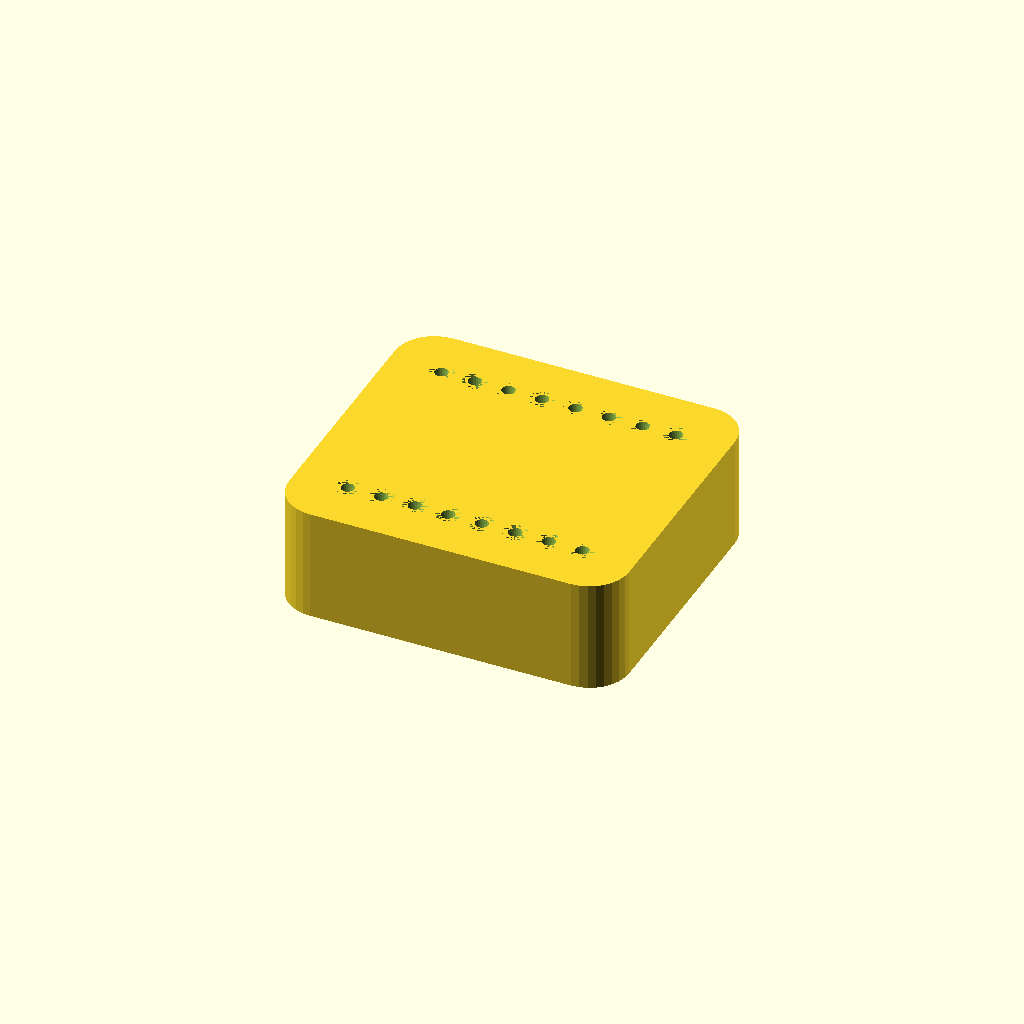
Cell 1 — every parameter at its default value.
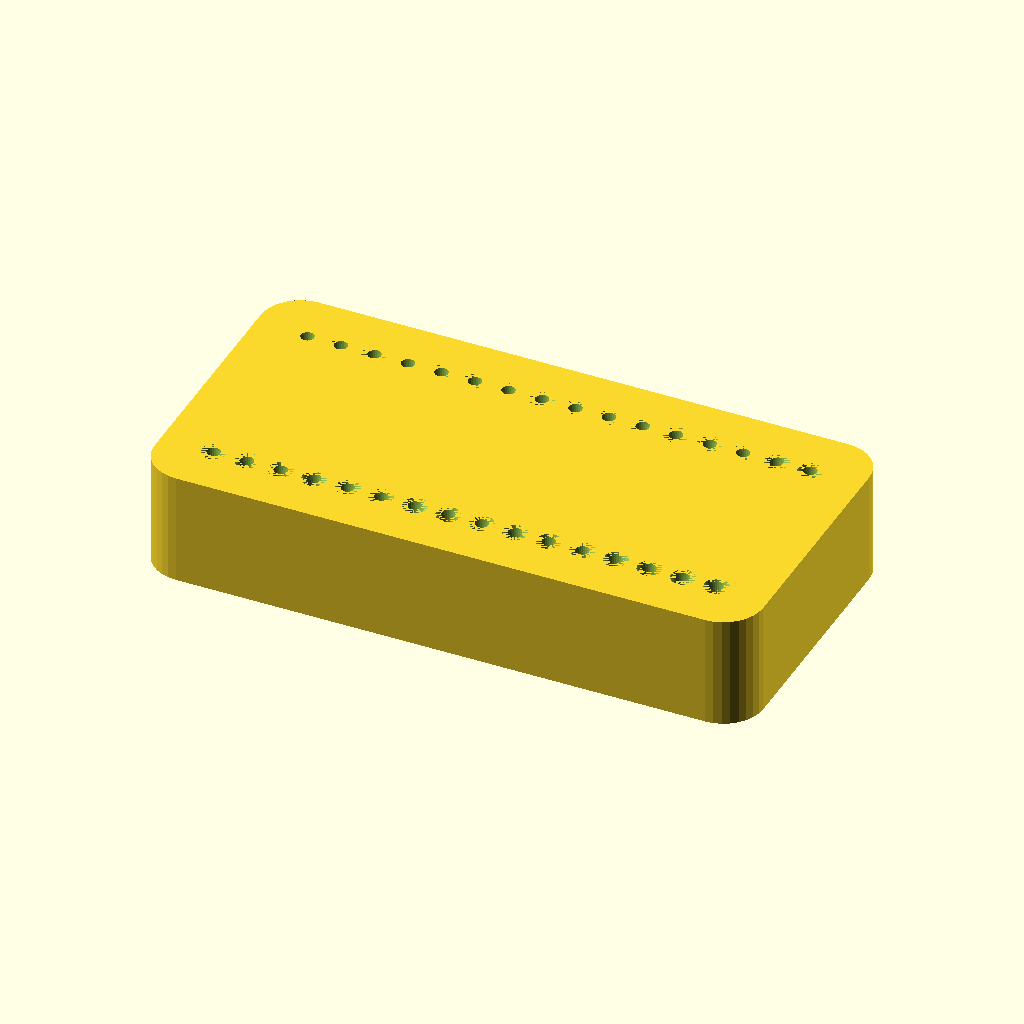
Cell 2 — pins_per_row set to 16, the other parameters unchanged.
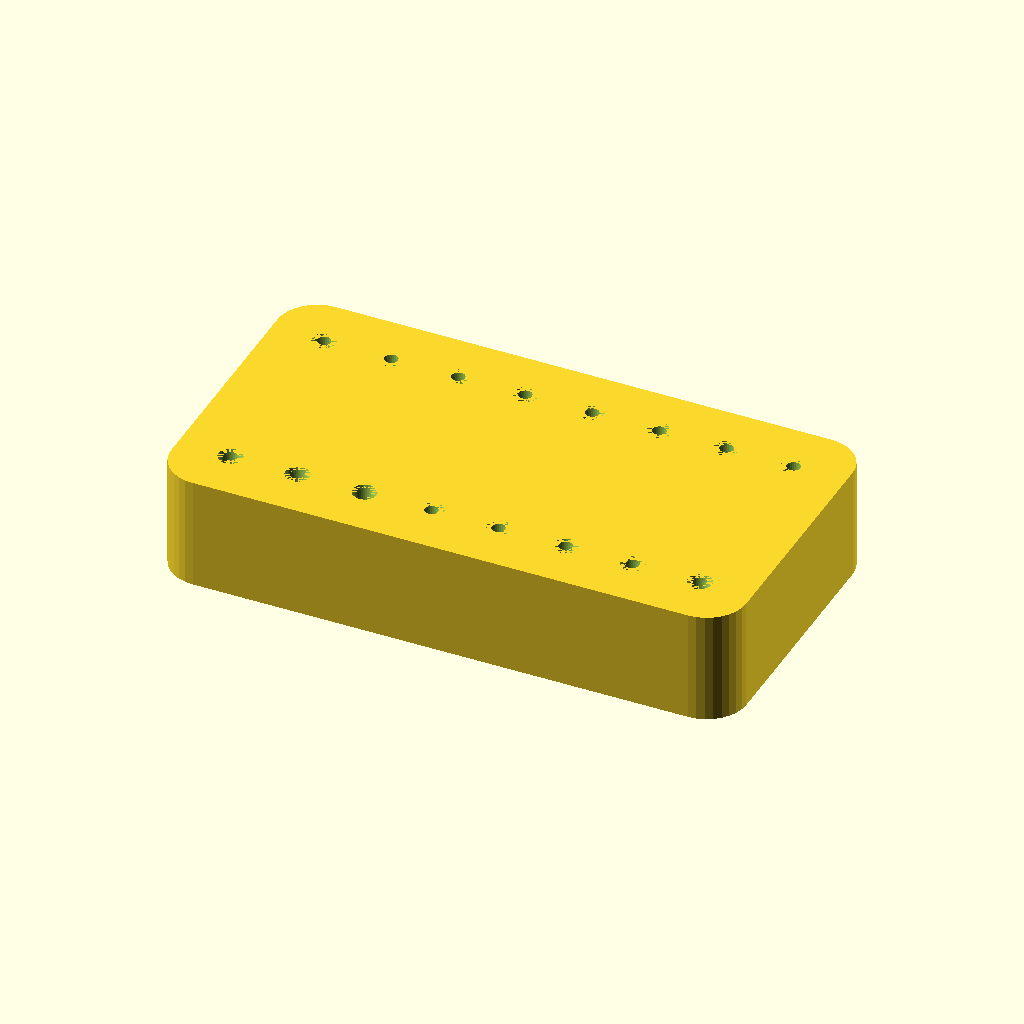
Cell 3: pitch = 5.08 (everything else at default).
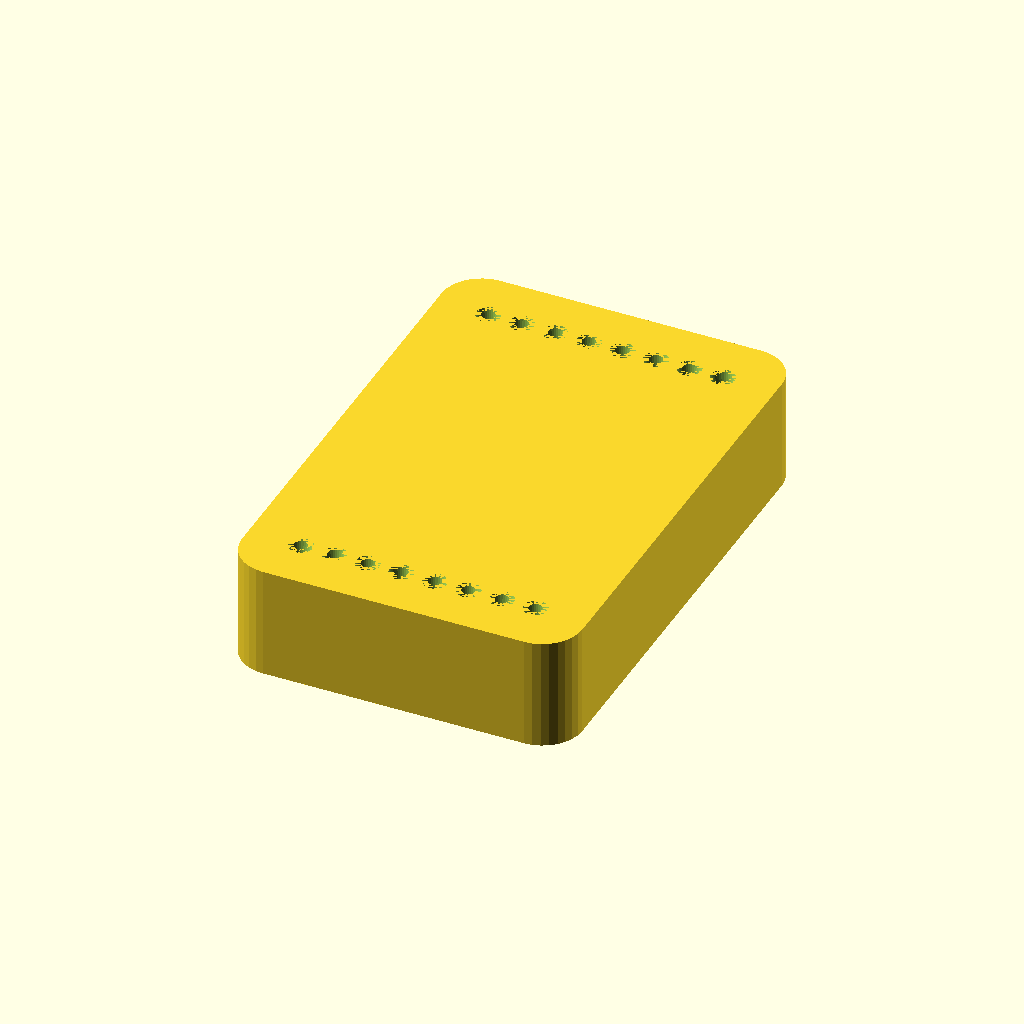
Cell 4: the same model with row_spacing = 30.48.
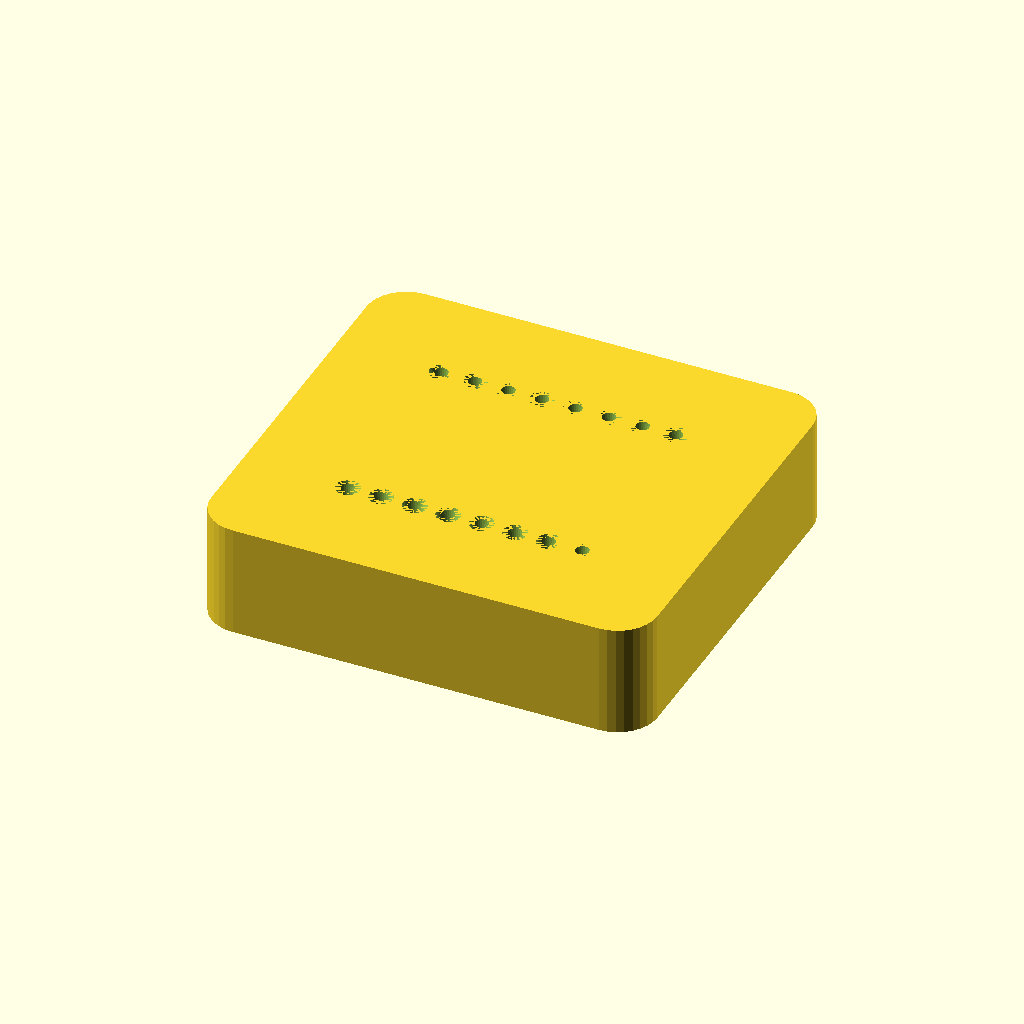
Cell 5 — margin set to 8, the other parameters unchanged.
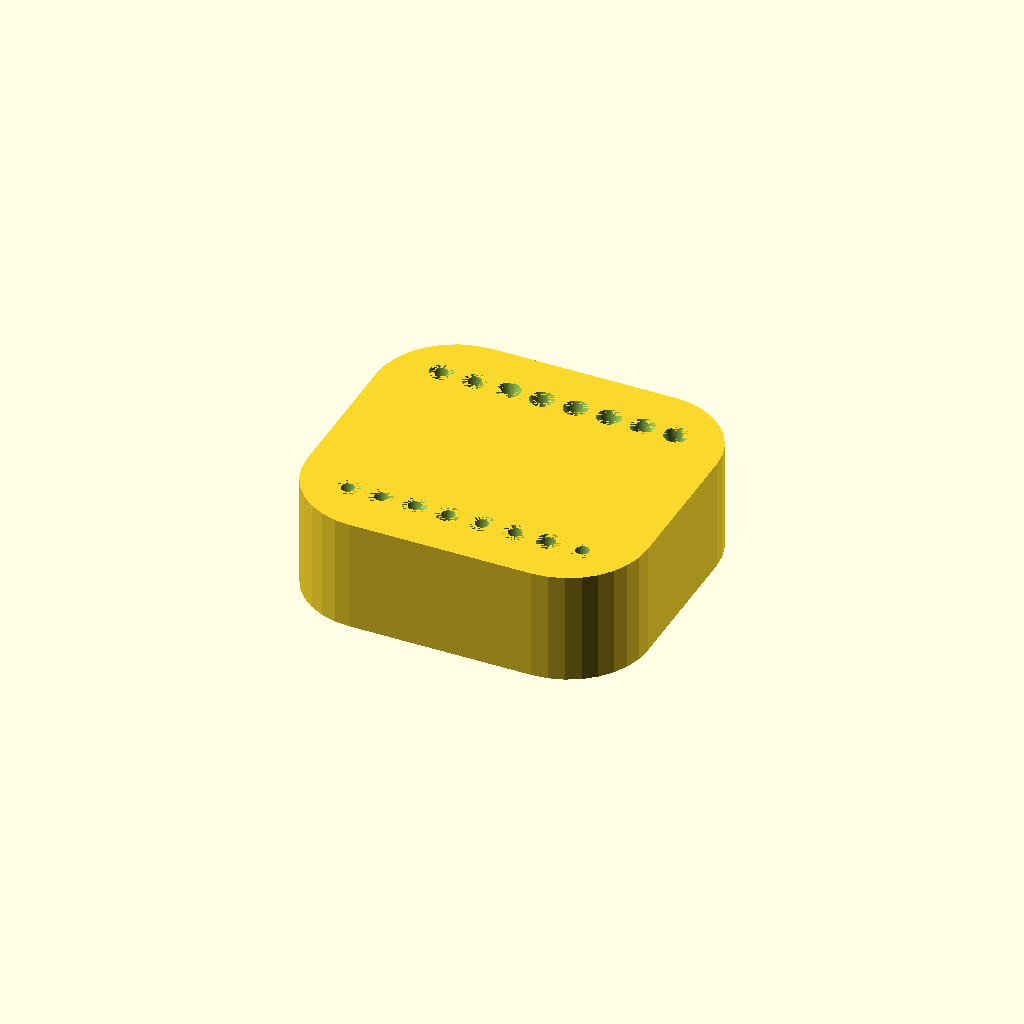
Cell 6 — corner_r set to 6, the other parameters unchanged.
One fixed orthographic camera (rotation 55°, 0°, 25°; colour scheme Cornfield) for every cell.
The OpenSCAD source (scanner_rig/header_pin_jig.scad):
// ─────────────────────────────────────────────────────────────
// Header-pin soldering jig for the ESP32-C3 SuperMini
//
// Holds two 1x8 male header strips upright at the SuperMini's exact
// pin spacing so the board drops straight onto them for soldering —
// the same trick as plugging headers into a breadboard, just shaped
// for this one board so there's nothing to eyeball.
//
// Board mechanical spec (from the SuperMini datasheet): 22.52 x 18 mm,
// two rows of 8 pins, 2.54 mm pitch, rows 15.24 mm apart (0.6" — the
// same breadboard-spanning spacing as an Arduino Nano).
//
// USE: snap two 1x8 segments off a standard 2.54 mm break-away header
// strip. Push each strip LONG-pin-down into a row of holes until the
// plastic shoulder sits flat on the jig's top face — exactly how the
// strip would sit in a breadboard. The SHORT pins now point up above
// the jig by ~2.5 mm. Lower the SuperMini (component side up) onto
// them so its two rows of through-holes slide over the short pins.
// Tack-solder one corner pin on each row first, check the board sits
// flat and square, then solder the rest from the top. Lift the board
// off the jig (friction fit only, no glue) once cool.
//
// PRINTS as-is, flat on the bed, no supports.
// ─────────────────────────────────────────────────────────────

$fn = 32;

pins_per_row = 8;      // SuperMini header pin count per row
pitch        = 2.54;   // header pin pitch
row_spacing  = 15.24;  // row-to-row spacing (0.6", from datasheet)

margin       = 4;      // block margin beyond the outermost pin holes
corner_r     = 3;      // corner rounding
th           = 8.5;    // block thickness ~= header long-pin length, for full-depth grip
hole_d       = 1.0;    // friction-fit hole for 0.64 mm square header pins
                        // (ream to ~1.1-1.2 mm with a drill bit if too tight off your printer)
chamfer_d    = 1.8;    // top countersink so pins guide in easily
chamfer_h    = 0.6;

row_len   = (pins_per_row - 1) * pitch;
block_len = row_len + 2 * margin;
block_wid = row_spacing + 2 * margin;

module block_shape(h) {
    hull()
        for (x = [-1, 1], y = [-1, 1])
            translate([x * (block_len/2 - corner_r), y * (block_wid/2 - corner_r), 0])
                cylinder(r = corner_r, h = h);
}

module header_pin_jig() {
    difference() {
        block_shape(th);
        for (r = [-1, 1])
            for (i = [0 : pins_per_row - 1])
                translate([-row_len/2 + i * pitch, r * row_spacing/2, -1]) {
                    cylinder(d = hole_d, h = th + 2);
                    translate([0, 0, th - chamfer_h])
                        cylinder(d1 = hole_d, d2 = chamfer_d, h = chamfer_h + 1);
                }
    }
}

header_pin_jig();
Customizer parameters (derived from the source; name, type, default, range or options):
pins_per_row: number, default 8
pitch: number, default 2.54
row_spacing: number, default 15.24
margin: number, default 4
corner_r: number, default 3
th: number, default 8.5
hole_d: number, default 1
chamfer_d: number, default 1.8
chamfer_h: number, default 0.6
